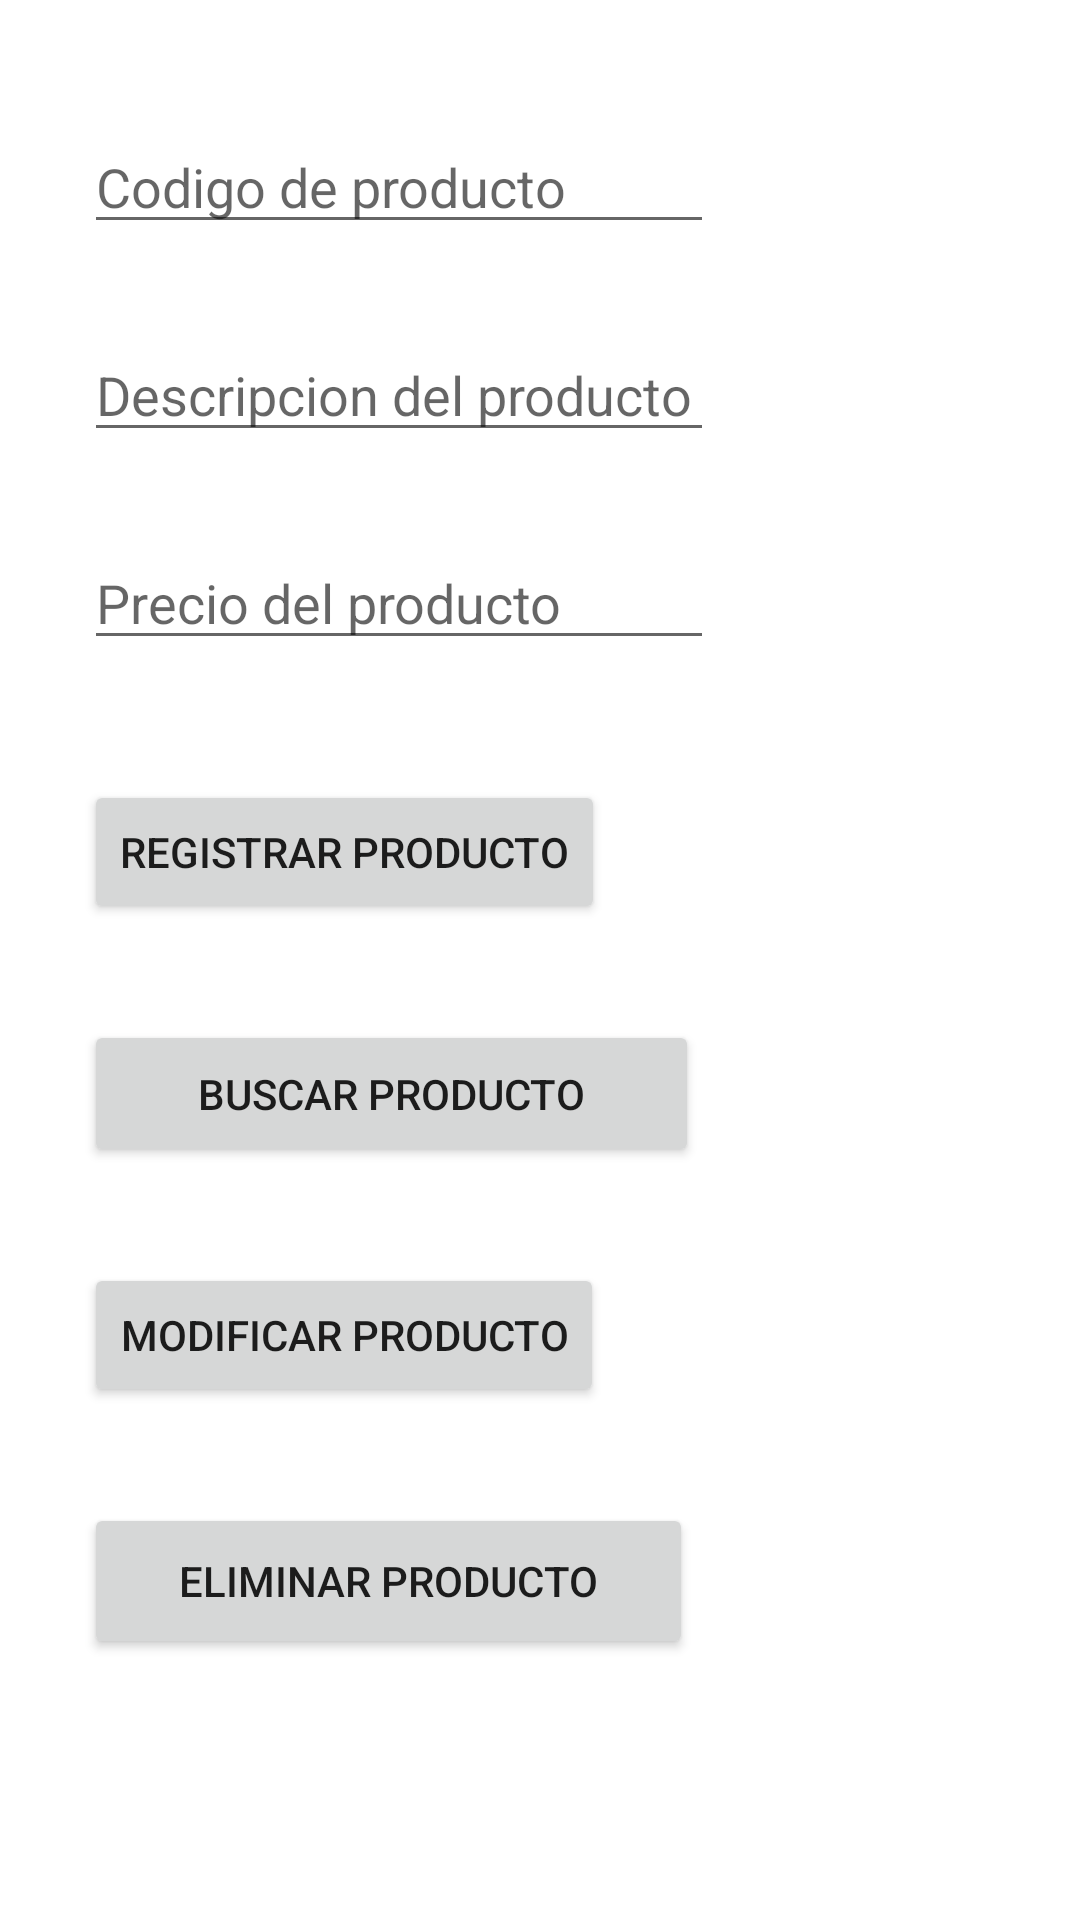

Produce the Android XML layout that renders to this screen, including the resource entries it uses.
<!-- AndroidManifest.xml: application theme Theme.Peoyecto3U2 -->
<!-- res/layout/activity_main.xml -->
<?xml version="1.0" encoding="utf-8"?>
<androidx.constraintlayout.widget.ConstraintLayout xmlns:android="http://schemas.android.com/apk/res/android"
    xmlns:app="http://schemas.android.com/apk/res-auto"
    xmlns:tools="http://schemas.android.com/tools"
    android:layout_width="match_parent"
    android:layout_height="match_parent"
    tools:context=".MainActivity">

    <EditText
        android:id="@+id/txt_codigo"
        android:layout_width="wrap_content"
        android:layout_height="wrap_content"
        android:layout_marginStart="28dp"
        android:layout_marginTop="40dp"
        android:ems="10"
        android:hint="@string/txt_codigo"
        android:inputType="number"
        app:layout_constraintStart_toStartOf="parent"
        app:layout_constraintTop_toTopOf="parent" />

    <EditText
        android:id="@+id/txt_descripcion"
        android:layout_width="wrap_content"
        android:layout_height="wrap_content"
        android:layout_marginStart="28dp"
        android:layout_marginTop="28dp"
        android:ems="10"
        android:hint="@string/txt_descripcion"
        android:inputType="textPersonName"
        app:layout_constraintStart_toStartOf="parent"
        app:layout_constraintTop_toBottomOf="@+id/txt_codigo" />

    <EditText
        android:id="@+id/txt_precio"
        android:layout_width="wrap_content"
        android:layout_height="wrap_content"
        android:layout_marginStart="28dp"
        android:layout_marginTop="28dp"
        android:ems="10"
        android:hint="@string/txt_precio"
        android:inputType="numberDecimal"
        app:layout_constraintStart_toStartOf="parent"
        app:layout_constraintTop_toBottomOf="@+id/txt_descripcion" />

    <Button
        android:id="@+id/button"
        android:layout_width="wrap_content"
        android:layout_height="wrap_content"
        android:layout_marginStart="28dp"
        android:layout_marginTop="40dp"
        android:onClick="Registrar"
        android:text="@string/BotonRegistrar"
        app:layout_constraintStart_toStartOf="parent"
        app:layout_constraintTop_toBottomOf="@+id/txt_precio" />

    <Button
        android:id="@+id/button2"
        android:layout_width="205dp"
        android:layout_height="49dp"
        android:layout_marginStart="28dp"
        android:layout_marginTop="32dp"
        android:onClick="Buscar"
        android:text="@string/BotonBuscar"
        app:layout_constraintStart_toStartOf="parent"
        app:layout_constraintTop_toBottomOf="@+id/button" />

    <Button
        android:id="@+id/button3"
        android:layout_width="wrap_content"
        android:layout_height="wrap_content"
        android:layout_marginStart="28dp"
        android:layout_marginTop="32dp"
        android:text="@string/BotonModificar"
        app:layout_constraintStart_toStartOf="parent"
        app:layout_constraintTop_toBottomOf="@+id/button2" />

    <Button
        android:id="@+id/button4"
        android:layout_width="203dp"
        android:layout_height="52dp"
        android:layout_marginStart="28dp"
        android:layout_marginTop="32dp"
        android:text="@string/BotonEliminar"
        app:layout_constraintStart_toStartOf="parent"
        app:layout_constraintTop_toBottomOf="@+id/button3" />
</androidx.constraintlayout.widget.ConstraintLayout>
<!-- resources referenced by this layout -->
<resources>
  <string name="BotonBuscar">Buscar producto</string>
  <string name="BotonEliminar">Eliminar producto</string>
  <string name="BotonModificar">Modificar producto</string>
  <string name="BotonRegistrar">Registrar producto</string>
  <string name="txt_codigo">Codigo de producto</string>
  <string name="txt_descripcion">Descripcion del producto</string>
  <string name="txt_precio">Precio del producto</string>
  <style name="Theme.Peoyecto3U2" parent="Theme.MaterialComponents.DayNight.DarkActionBar">
          
          <item name="colorPrimary">@color/purple_500</item>
          <item name="colorPrimaryVariant">@color/purple_700</item>
          <item name="colorOnPrimary">@color/white</item>
          
          <item name="colorSecondary">@color/teal_200</item>
          <item name="colorSecondaryVariant">@color/teal_700</item>
          <item name="colorOnSecondary">@color/black</item>
          
          <item name="android:statusBarColor">?attr/colorPrimaryVariant</item>
          
      </style>
  <!-- not gathered from this repository: default colours our renderer supplied (Android Studio template values) -->
  <color name="purple_500">#FF6200EE</color>
  <color name="purple_700">#FF3700B3</color>
  <color name="teal_200">#FF03DAC5</color>
  <color name="teal_700">#FF018786</color>
  <color name="black">#FF000000</color>
  <color name="white">#FFFFFFFF</color>
</resources>
